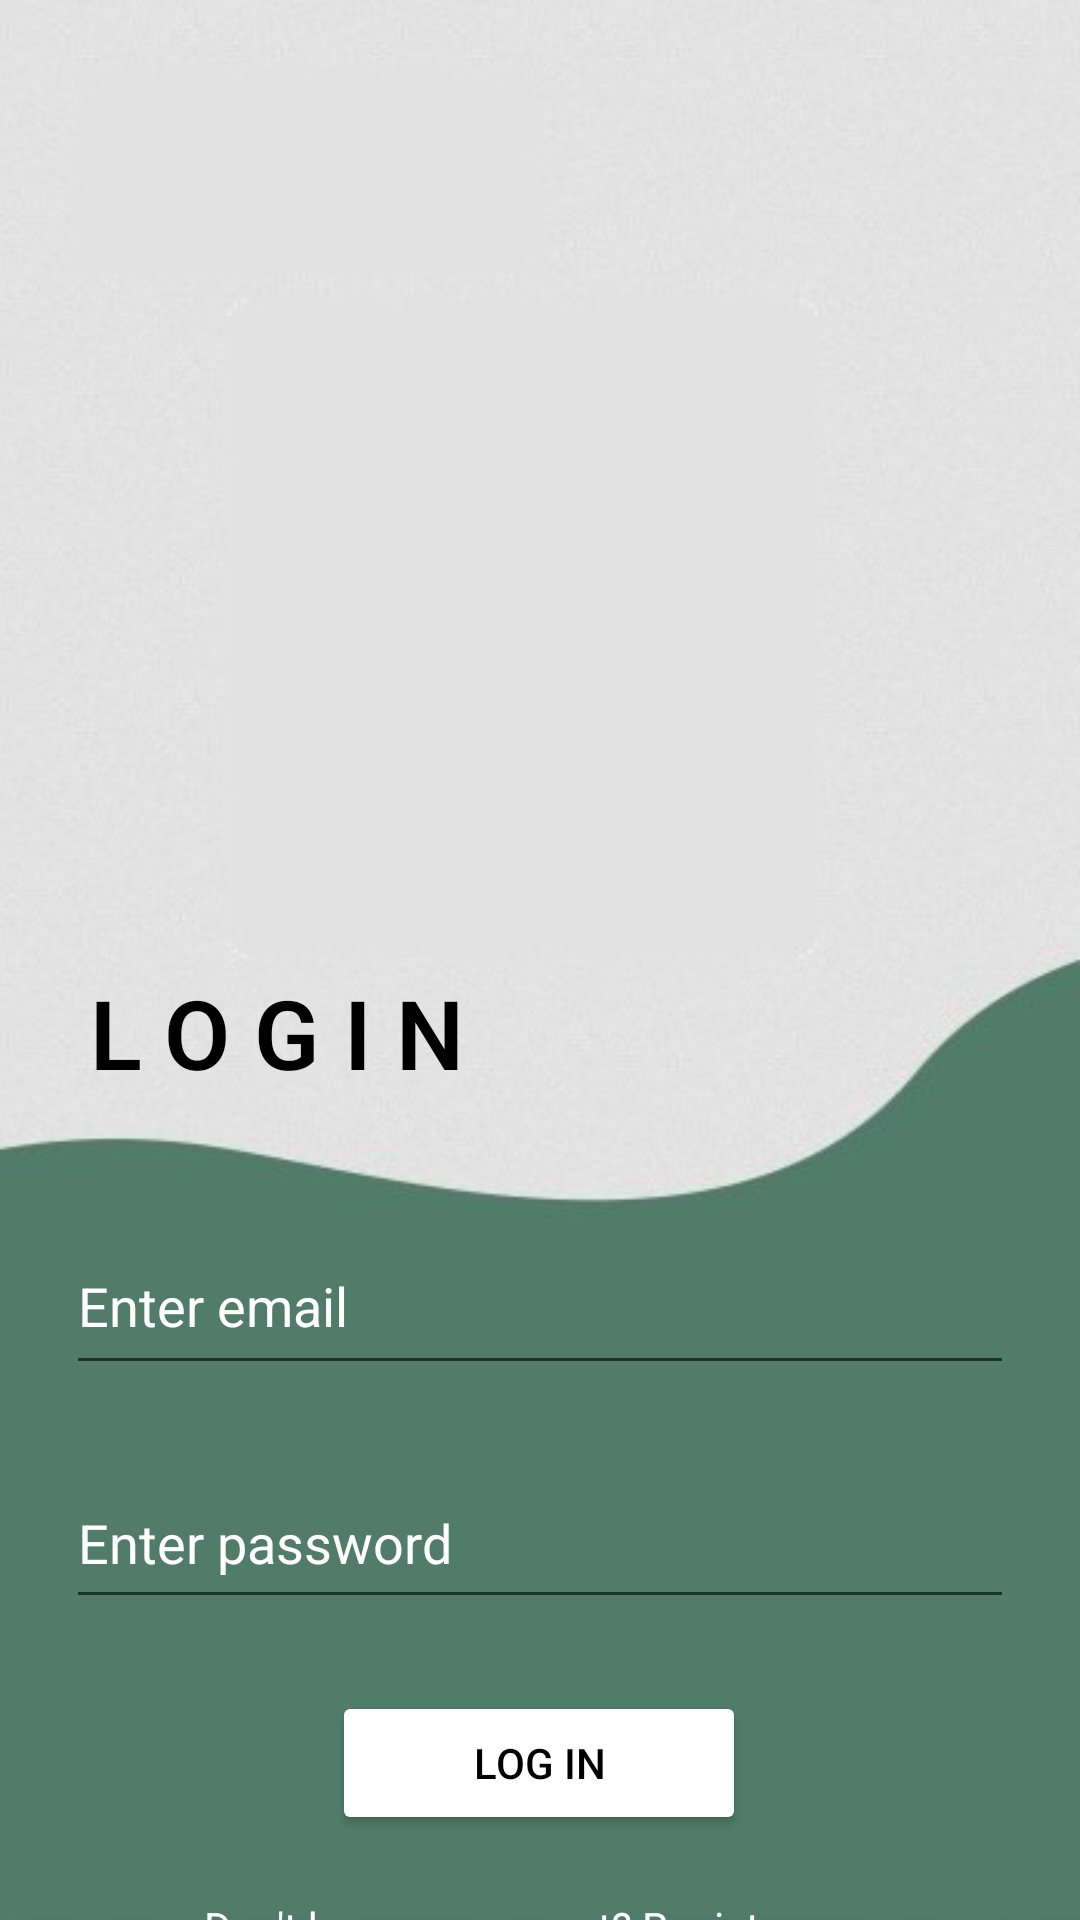

Reconstruct the res/layout file that produces this screen, plus the resources it refers to.
<!-- AndroidManifest.xml: application theme Theme.PulmonaryRehabilitation -->
<!-- res/layout/activity_email_login.xml -->
<?xml version="1.0" encoding="utf-8"?>
<androidx.constraintlayout.widget.ConstraintLayout xmlns:android="http://schemas.android.com/apk/res/android"
    xmlns:app="http://schemas.android.com/apk/res-auto"
    xmlns:tools="http://schemas.android.com/tools"
    android:layout_width="match_parent"
    android:layout_height="match_parent"
    android:background="@drawable/backgroundlogin"
    tools:context=".activity.login.EmailLoginActivity">

    <TextView
        android:id="@+id/loginTextView"
        android:layout_width="wrap_content"
        android:layout_height="wrap_content"
        android:layout_marginBottom="24dp"
        android:fontFamily="sans-serif-light"
        android:letterSpacing="0.255"
        android:padding="4dp"
        android:text="LOGIN"
        android:textColor="@color/black"
        android:textSize="32dp"
        android:textStyle="bold"
        app:layout_constraintBottom_toBottomOf="parent"
        app:layout_constraintStart_toStartOf="@+id/emailEditText"
        app:layout_constraintTop_toTopOf="parent"
        app:layout_constraintVertical_bias="0.564" />

    <EditText
        android:id="@+id/emailEditText"
        android:layout_width="316dp"
        android:layout_height="56dp"
        android:layout_marginTop="36dp"
        android:hint="Enter email"
        android:text=""
        android:textColorHint="@color/white"
        app:layout_constraintEnd_toEndOf="@+id/passwordEditText"
        app:layout_constraintHorizontal_bias="0.0"
        app:layout_constraintStart_toStartOf="@+id/passwordEditText"
        app:layout_constraintTop_toBottomOf="@+id/loginTextView"
        tools:ignore="MissingConstraints" />

    <EditText
        android:id="@+id/passwordEditText"
        android:layout_width="316dp"
        android:layout_height="54dp"
        android:layout_marginTop="24dp"
        android:hint="Enter password"
        android:inputType="textPassword"
        android:text=""
        android:textColorHint="@color/white"
        app:layout_constraintEnd_toEndOf="parent"
        app:layout_constraintHorizontal_bias="0.5"
        app:layout_constraintStart_toStartOf="parent"
        app:layout_constraintTop_toBottomOf="@+id/emailEditText"
        tools:ignore="MissingConstraints" />

    <Button
        android:id="@+id/LogIn"
        android:layout_width="138dp"
        android:layout_height="48dp"
        android:layout_marginTop="24dp"
        android:backgroundTint="@android:color/white"
        android:text="Log In"
        android:textColor="@color/black"
        app:layout_constraintEnd_toEndOf="@+id/passwordEditText"
        app:layout_constraintHorizontal_bias="0.498"
        app:layout_constraintStart_toStartOf="@+id/passwordEditText"
        app:layout_constraintTop_toBottomOf="@+id/passwordEditText"
        tools:ignore="MissingConstraints" />

    <TextView
        android:id="@+id/register"
        android:layout_width="230dp"
        android:layout_height="24dp"
        android:layout_marginTop="24dp"
        android:text="Don't have an account? Register now"
        android:textColor="@color/white"
        app:layout_constraintBottom_toBottomOf="parent"
        app:layout_constraintEnd_toEndOf="@+id/LogIn"
        app:layout_constraintHorizontal_bias="0.467"
        app:layout_constraintStart_toStartOf="@+id/LogIn"
        app:layout_constraintTop_toBottomOf="@+id/LogIn"
        app:layout_constraintVertical_bias="0.156"
        tools:ignore="MissingConstraints" />

    <ImageView
        android:id="@+id/imageView"
        android:layout_width="234dp"
        android:layout_height="219dp"
        app:layout_constraintBottom_toTopOf="@+id/loginTextView"
        app:layout_constraintEnd_toEndOf="parent"
        app:layout_constraintStart_toStartOf="parent"
        app:layout_constraintTop_toTopOf="parent"
        app:srcCompat="@drawable/ic_outlet_24" />
</androidx.constraintlayout.widget.ConstraintLayout>
<!-- resources referenced by this layout -->
<resources>
  <color name="black">#FF000000</color>
  <color name="white">#FFFFFFFF</color>
  <!-- drawable backgroundlogin: jpg bitmap (drawable, 34598 bytes) -->
  <style name="Theme.PulmonaryRehabilitation" parent="Theme.MaterialComponents.DayNight.DarkActionBar">
          
          <item name="colorPrimary">@color/purple_500</item>
          <item name="colorPrimaryVariant">@color/purple_700</item>
          <item name="colorOnPrimary">@color/white</item>
          
          <item name="colorSecondary">@color/teal_200</item>
          <item name="colorSecondaryVariant">@color/teal_700</item>
          <item name="colorOnSecondary">@color/black</item>
          
          <item name="android:statusBarColor">?attr/colorPrimaryVariant</item>
          
      </style>
  <color name="purple_500">#FF6200EE</color>
  <color name="purple_700">#FF3700B3</color>
  <color name="teal_200">#FF03DAC5</color>
  <color name="teal_700">#FF018786</color>
</resources>
